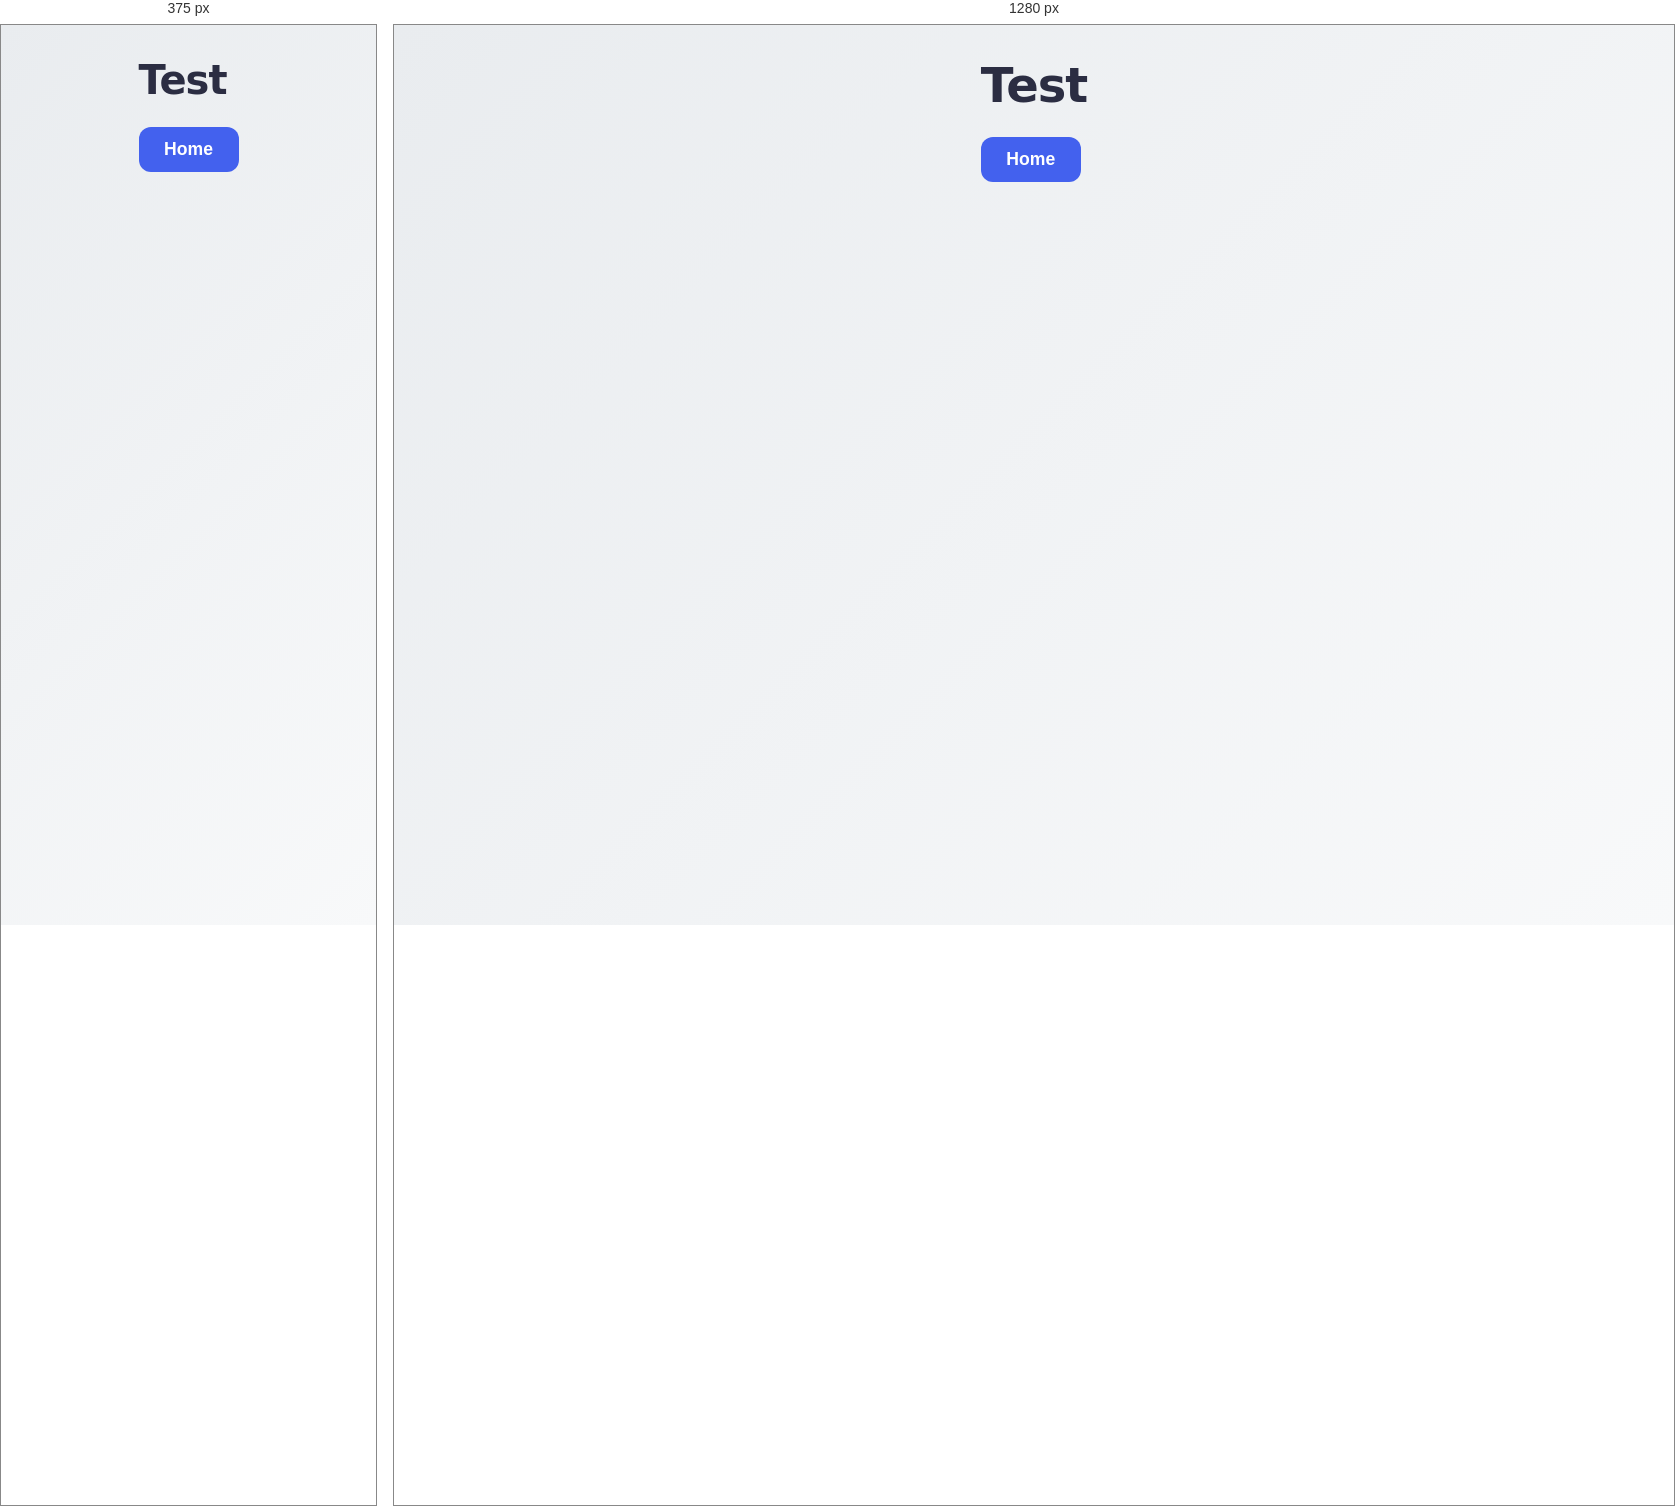
Rendered at 375 px and 1280 px, left to right.

<!-- file: Revise.html -->
<!DOCTYPE html>
<html lang="en">
    <head>
        <title>Flash Cards | Test</title>
        <meta charset="UTF-8" />
        <meta name="viewport" content="width=device-width, initial-scale=1.0" />
        <meta name="description" content="Test your knowledge with flash cards" />
        <link rel="preconnect" href="https://fonts.googleapis.com">
        <link rel="preconnect" href="https://fonts.gstatic.com" crossorigin>
        <link href="https://fonts.googleapis.com/css2?family=Inter:wght@400;500;600;700&display=swap" rel="stylesheet">
        <link rel="stylesheet" href="Style/Revise.css" />
    </head>
    <body>
        <main>
            <header>
                <h1>Test</h1>
                <button class="home" onclick="home()" aria-label="Return to home">Home</button>
            </header>
            <div class="box" role="region" aria-live="polite"></div>
        </main>
        <script src="Script/Revise.js"></script>
    </body>
</html>


/* @media block from Style/Revise.css */
@media (min-width: 768px) {
    h1 {
        font-size: 3rem;
    }

    .heading {
        font-size: 1.75rem;
    }

    .question,
    .answer {
        font-size: 1.5rem;
    }
}

/* @media block from Style/Revise.css */
@media (max-width: 320px) {
    h1 {
        font-size: 2rem;
    }

    .heading {
        font-size: 1.25rem;
        padding: 1rem;
    }

    .question,
    .answer {
        font-size: 1rem;
        padding: 1rem;
    }

    .yes,
    .no,
    .next {
        height: 45px;
        font-size: 1rem;
    }
}